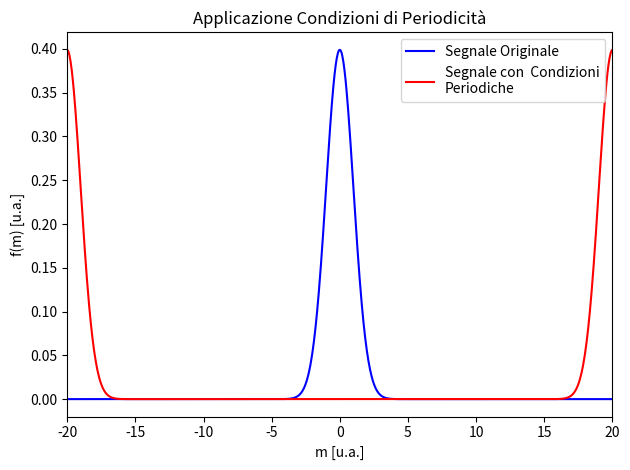
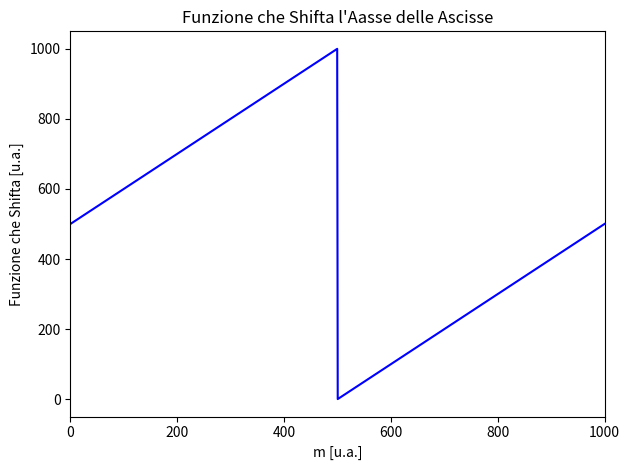

Python code for these plots, in order:
import numpy as np
import matplotlib.pyplot as plt
import math


N= 1000

mu= 0
sigma= 1

m_min= -20
m_max= 20


def gaussiana(m, mu, sigma):

    return (1/np.sqrt(2*math.pi*sigma**2))*np.exp(-(m-mu)**2/(2*sigma**2))



masse= np.linspace(m_min, m_max, N)
f_m= gaussiana(masse, mu, sigma)


shift= np.zeros(len(f_m))

for i in range(0, int( len(shift)/2 )):

    shift[i]= f_m[ int( len(shift)/2 ) + i ]

for i in range(int( len(shift)/2 ), len(shift)):

    shift[i]= f_m[ i - int( len(shift)/2 )]




fig= plt.figure()

plt.title("Applicazione Condizioni di Periodicità")

plt.xlabel("m [u.a.]")
plt.ylabel("f(m) [u.a.]")

plt.plot(masse, f_m, linestyle="-", marker="", color="blue", label="Segnale Originale")
plt.plot(masse, shift, linestyle="-", marker="", color="red", label="Segnale con  Condizioni\nPeriodiche")


plt.xlim(masse[0], masse[-1])


plt.legend()
plt.tight_layout()





# CREAZIONE DI UNA FUNZIONE CHE SHIFTA L'ASSE X
def asse_shift( x, K):

    return x + np.sign( int(K/2) - x )*int(K/2)

x= np.linspace(0, N, N)

fig= plt.figure()

plt.title("Funzione che Shifta l'Aasse delle Ascisse")

plt.plot( x, asse_shift(x, len(masse) ), linestyle="-", marker="", color="blue")

plt.xlabel("m [u.a.]")
plt.ylabel("Funzione che Shifta [u.a.]")

plt.xlim(x[0], x[-1])

plt.tight_layout()

plt.show()

















'''
# ESPERIMENTO SECONDARIO: STUDIO FUNZIONE np.fft.fftshift(). NON CENTRA IN REALTA NULLA CON L'IMPOSIZIONE DELLE CONDZIONI AL CONTORNO

masse_shift= np.fft.fftshift(masse)


fig= plt.figure()

plt.title("Confronto tra Asse x Normale e Asse x Su Cui E' Applicato np.fft.fftshift()")

plt.xlabel("m [u.a.]")
plt.ylabel("f(m) [u.a.]")

plt.plot(masse, f_m, linestyle="-", marker="", color="blue", label="Asse x Normale")
plt.plot(masse_shift, f_m, linestyle="-", marker="", color="red", label="Asse x con np.fft.fftshift()")


index_min= np.where(masse_shift==masse[0])
index_max= np.where(masse_shift==masse[-1])


plt.plot( [masse_shift[index_min[0]], masse_shift[index_max[0]]], [f_m[index_min[0]], f_m[index_max[0]] ],  linestyle="-", marker="", color="white", linewidth=1)


plt.xlim(masse[0], masse[-1])

plt.legend()
plt.tight_layout()
plt.show()
'''